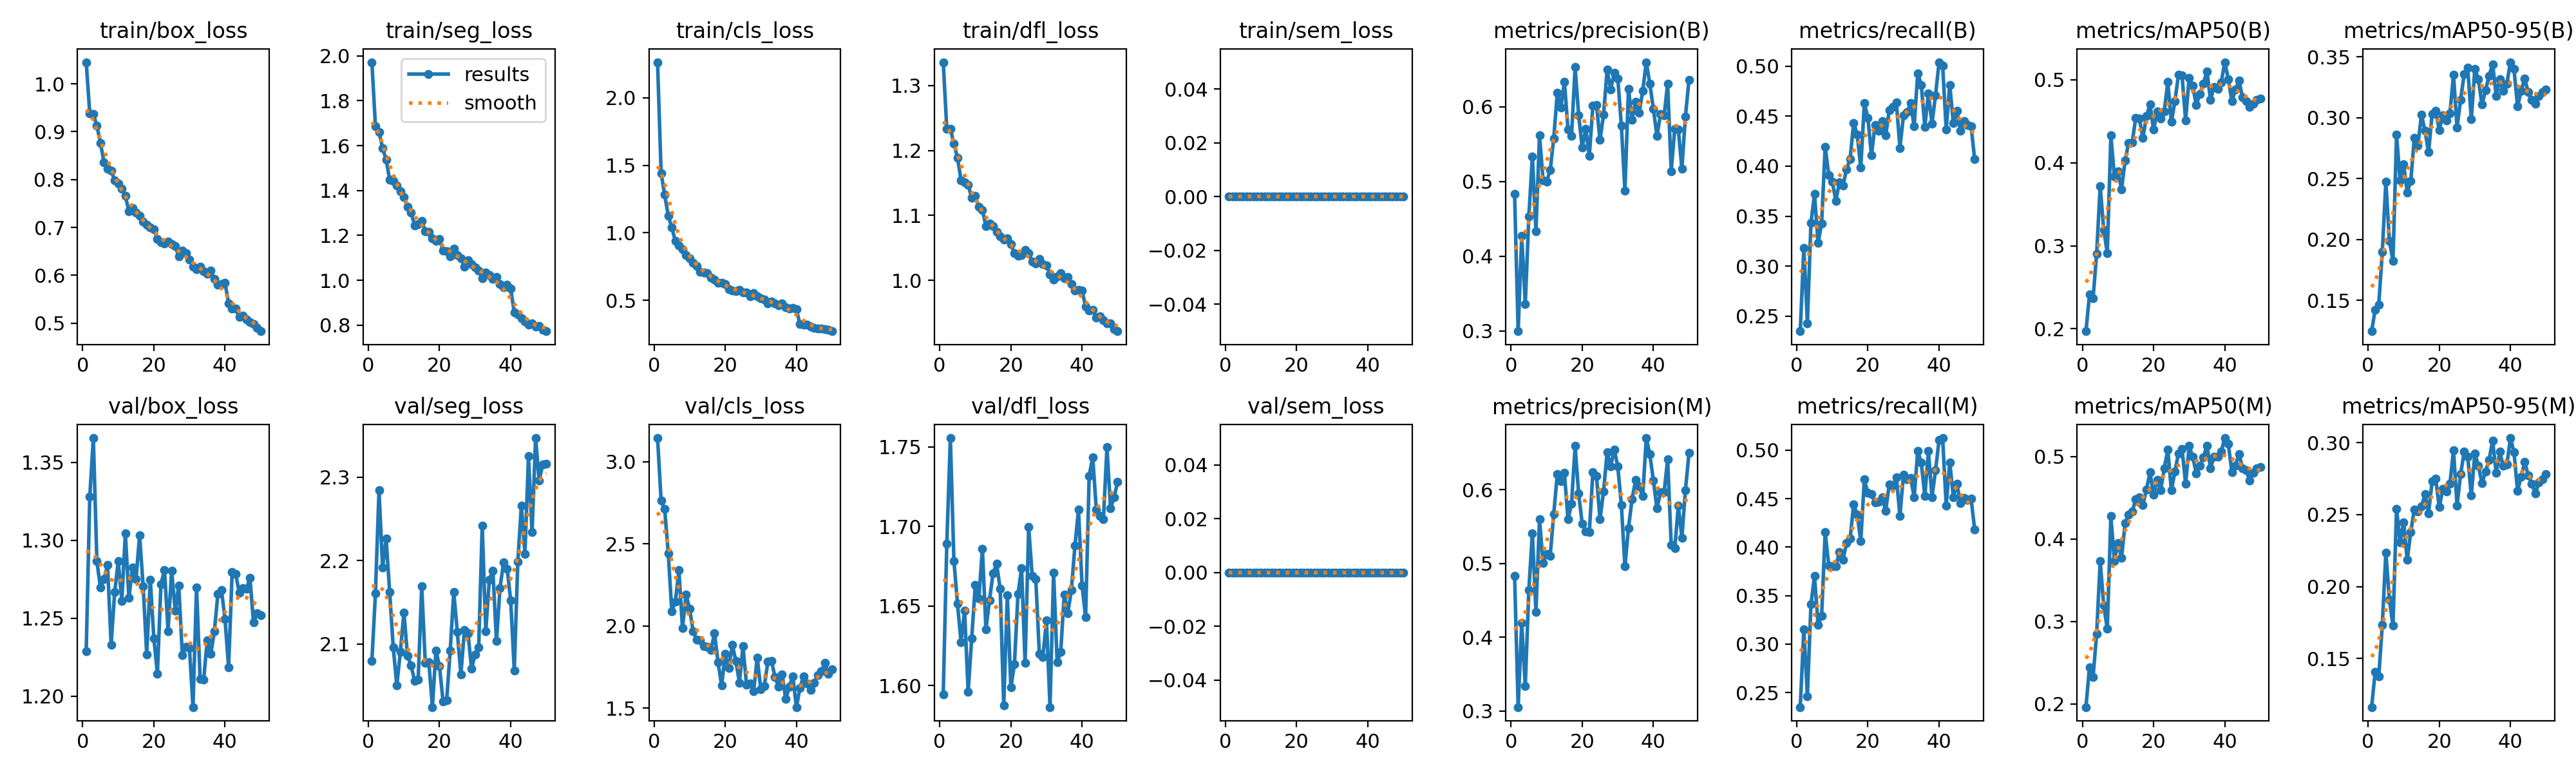

Values plotted in this chart, from the file beside it:
epoch, time, train/box_loss, train/seg_loss, train/cls_loss, train/dfl_loss, train/sem_loss, metrics/precision(B), metrics/recall(B), metrics/mAP50(B), metrics/mAP50-95(B), metrics/precision(M), metrics/recall(M), metrics/mAP50(M), metrics/mAP50-95(M), val/box_loss, val/seg_loss, val/cls_loss, val/dfl_loss, val/sem_loss, lr/pg0, lr/pg1, lr/pg2
1, 279.6, 1.045, 1.972, 2.265, 1.336, 0, 0.4838, 0.2351, 0.1971, 0.1247, 0.4836, 0.235, 0.1962, 0.1163, 1.229, 2.08, 3.144, 1.594, 0, 0.0001188, 0.0001188, 0.0001188
2, 547.8, 0.9388, 1.686, 1.443, 1.234, 0, 0.2998, 0.3184, 0.2412, 0.1424, 0.3055, 0.3153, 0.2447, 0.1409, 1.328, 2.161, 2.764, 1.689, 0, 0.0002331, 0.0002331, 0.0002331
3, 816, 0.9366, 1.662, 1.281, 1.234, 0, 0.4274, 0.2432, 0.2366, 0.1464, 0.4191, 0.2463, 0.2328, 0.1374, 1.365, 2.284, 2.711, 1.756, 0, 0.0003427, 0.0003427, 0.0003427
4, 1084, 0.9123, 1.589, 1.126, 1.21, 0, 0.3359, 0.343, 0.2903, 0.1899, 0.3336, 0.3408, 0.2847, 0.1733, 1.287, 2.192, 2.444, 1.678, 0, 0.0003358, 0.0003358, 0.0003358
5, 1352, 0.8766, 1.538, 1.04, 1.189, 0, 0.4533, 0.3722, 0.3716, 0.2473, 0.4639, 0.3701, 0.373, 0.2236, 1.27, 2.226, 2.091, 1.651, 0, 0.0003287, 0.0003287, 0.0003287
6, 1619, 0.8361, 1.447, 0.9383, 1.154, 0, 0.5337, 0.3231, 0.3192, 0.1986, 0.5412, 0.3199, 0.3195, 0.1908, 1.275, 2.162, 2.148, 1.627, 0, 0.0003217, 0.0003217, 0.0003217
7, 1885, 0.8224, 1.442, 0.9068, 1.151, 0, 0.4337, 0.3428, 0.2914, 0.1826, 0.4344, 0.3293, 0.2913, 0.1731, 1.284, 2.096, 2.339, 1.647, 0, 0.0003146, 0.0003146, 0.0003146
8, 2149, 0.8188, 1.422, 0.8795, 1.147, 0, 0.5622, 0.4194, 0.4329, 0.286, 0.5596, 0.4156, 0.4275, 0.2542, 1.233, 2.051, 1.987, 1.596, 0, 0.0003075, 0.0003075, 0.0003075
9, 2412, 0.7981, 1.396, 0.8355, 1.127, 0, 0.502, 0.3911, 0.3833, 0.2483, 0.5007, 0.3811, 0.3735, 0.2309, 1.267, 2.091, 2.192, 1.63, 0, 0.0003005, 0.0003005, 0.0003005
10, 2673, 0.7914, 1.37, 0.8117, 1.13, 0, 0.5003, 0.3848, 0.3898, 0.2619, 0.5133, 0.3804, 0.3952, 0.2444, 1.287, 2.138, 2.106, 1.663, 0, 0.0002934, 0.0002934, 0.0002934
11, 2933, 0.7811, 1.328, 0.7791, 1.113, 0, 0.5151, 0.3653, 0.3679, 0.2387, 0.5104, 0.3802, 0.3771, 0.2185, 1.261, 2.086, 1.967, 1.655, 0, 0.0002863, 0.0002863, 0.0002863
12, 3194, 0.7659, 1.302, 0.7547, 1.109, 0, 0.5579, 0.3841, 0.4028, 0.248, 0.567, 0.3952, 0.4191, 0.238, 1.304, 2.074, 1.916, 1.686, 0, 0.0002792, 0.0002792, 0.0002792
13, 3455, 0.7335, 1.245, 0.7131, 1.083, 0, 0.619, 0.3804, 0.4243, 0.2832, 0.6214, 0.3871, 0.4296, 0.2536, 1.263, 2.056, 1.913, 1.635, 0, 0.0002722, 0.0002722, 0.0002722
14, 3715, 0.7409, 1.25, 0.7076, 1.088, 0, 0.599, 0.3969, 0.4247, 0.2773, 0.6117, 0.4042, 0.4337, 0.2521, 1.283, 2.057, 1.876, 1.654, 0, 0.0002651, 0.0002651, 0.0002651
15, 3976, 0.731, 1.263, 0.7023, 1.084, 0, 0.6338, 0.4073, 0.4542, 0.3024, 0.6224, 0.4086, 0.4481, 0.2557, 1.275, 2.169, 1.874, 1.671, 0, 0.000258, 0.000258, 0.000258
16, 4243, 0.7239, 1.22, 0.6667, 1.074, 0, 0.5699, 0.4432, 0.4534, 0.289, 0.5599, 0.4441, 0.4502, 0.2642, 1.303, 2.078, 1.853, 1.676, 0, 0.000251, 0.000251, 0.000251
17, 4509, 0.7125, 1.216, 0.6541, 1.068, 0, 0.5612, 0.4314, 0.4298, 0.2715, 0.5808, 0.4338, 0.4412, 0.251, 1.271, 2.078, 1.956, 1.661, 0, 0.0002439, 0.0002439, 0.0002439
18, 4775, 0.7057, 1.187, 0.63, 1.062, 0, 0.653, 0.3985, 0.4564, 0.3028, 0.6591, 0.4059, 0.4603, 0.273, 1.227, 2.025, 1.778, 1.587, 0, 0.0002368, 0.0002368, 0.0002368
19, 5043, 0.7, 1.177, 0.6304, 1.065, 0, 0.5888, 0.4629, 0.4702, 0.3058, 0.5946, 0.4699, 0.4807, 0.2751, 1.275, 2.092, 1.637, 1.657, 0, 0.0002298, 0.0002298, 0.0002298
20, 5310, 0.6957, 1.183, 0.6191, 1.056, 0, 0.5455, 0.4483, 0.4398, 0.2897, 0.5539, 0.456, 0.4536, 0.2551, 1.237, 2.073, 1.831, 1.599, 0, 0.0002227, 0.0002227, 0.0002227
21, 5576, 0.6764, 1.133, 0.583, 1.042, 0, 0.5705, 0.4106, 0.462, 0.302, 0.5433, 0.4548, 0.4718, 0.2677, 1.215, 2.031, 1.743, 1.613, 0, 0.0002156, 0.0002156, 0.0002156
22, 5842, 0.6698, 1.13, 0.5719, 1.038, 0, 0.5346, 0.4411, 0.4537, 0.2977, 0.5427, 0.4458, 0.4594, 0.2661, 1.272, 2.032, 1.885, 1.657, 0, 0.0002086, 0.0002086, 0.0002086
23, 6108, 0.6669, 1.108, 0.5666, 1.039, 0, 0.6018, 0.4354, 0.4622, 0.3034, 0.6239, 0.4468, 0.4855, 0.2714, 1.281, 2.092, 1.787, 1.674, 0, 0.0002015, 0.0002015, 0.0002015
24, 6374, 0.6705, 1.141, 0.5751, 1.047, 0, 0.6029, 0.4451, 0.4974, 0.3352, 0.6186, 0.4514, 0.5085, 0.2948, 1.242, 2.162, 1.655, 1.614, 0, 0.0001944, 0.0001944, 0.0001944
25, 6640, 0.6646, 1.113, 0.5595, 1.042, 0, 0.5557, 0.4305, 0.4492, 0.292, 0.5599, 0.4377, 0.4588, 0.2563, 1.28, 2.115, 1.877, 1.7, 0, 0.0001874, 0.0001874, 0.0001874
26, 6906, 0.6615, 1.098, 0.5567, 1.029, 0, 0.5899, 0.4558, 0.4741, 0.3145, 0.5979, 0.4645, 0.4817, 0.2781, 1.255, 2.063, 1.641, 1.669, 0, 0.0001803, 0.0001803, 0.0001803
27, 7173, 0.6391, 1.06, 0.5283, 1.026, 0, 0.6496, 0.4591, 0.5064, 0.3357, 0.6508, 0.4635, 0.504, 0.2936, 1.271, 2.117, 1.65, 1.667, 0, 0.0001732, 0.0001732, 0.0001732
28, 7439, 0.6514, 1.09, 0.5524, 1.033, 0, 0.6236, 0.4638, 0.5052, 0.3412, 0.6313, 0.4722, 0.5095, 0.2904, 1.227, 2.113, 1.605, 1.62, 0, 0.0001661, 0.0001661, 0.0001661
29, 7706, 0.6467, 1.072, 0.531, 1.025, 0, 0.6458, 0.4183, 0.4513, 0.2986, 0.6544, 0.4322, 0.4667, 0.2632, 1.232, 2.071, 1.809, 1.618, 0, 0.0001591, 0.0001591, 0.0001591
30, 7970, 0.6332, 1.058, 0.5153, 1.023, 0, 0.6379, 0.4508, 0.5027, 0.3402, 0.6312, 0.475, 0.5128, 0.2925, 1.231, 2.087, 1.617, 1.641, 0, 0.000152, 0.000152, 0.000152
31, 8237, 0.618, 1.042, 0.5045, 1.009, 0, 0.5747, 0.4537, 0.4926, 0.3315, 0.5789, 0.4699, 0.4997, 0.284, 1.193, 2.096, 1.637, 1.586, 0, 0.0001449, 0.0001449, 0.0001449
32, 8504, 0.6121, 1.009, 0.4787, 1.001, 0, 0.4878, 0.4629, 0.4695, 0.3108, 0.4959, 0.4714, 0.4793, 0.2718, 1.27, 2.242, 1.782, 1.671, 0, 0.0001379, 0.0001379, 0.0001379
33, 8771, 0.6187, 1.035, 0.4926, 1.006, 0, 0.6244, 0.4398, 0.4832, 0.3223, 0.548, 0.4516, 0.4887, 0.2798, 1.211, 2.115, 1.788, 1.615, 0, 0.0001308, 0.0001308, 0.0001308
34, 9038, 0.6084, 1.024, 0.4759, 1.011, 0, 0.5827, 0.4928, 0.4954, 0.3344, 0.5873, 0.4994, 0.4994, 0.2882, 1.211, 2.177, 1.689, 1.621, 0, 0.0001237, 0.0001237, 0.0001237
35, 9304, 0.6028, 1.006, 0.4648, 1.003, 0, 0.6068, 0.4811, 0.5104, 0.3438, 0.6129, 0.487, 0.513, 0.3012, 1.236, 2.188, 1.63, 1.657, 0, 0.0001167, 0.0001167, 0.0001167
36, 9570, 0.6096, 1.014, 0.4758, 1.005, 0, 0.5919, 0.4394, 0.4757, 0.318, 0.6043, 0.4525, 0.4854, 0.2789, 1.227, 2.103, 1.707, 1.645, 0, 0.0001096, 0.0001096, 0.0001096
37, 9836, 0.593, 0.9823, 0.4499, 0.9938, 0, 0.6218, 0.473, 0.4916, 0.3313, 0.5914, 0.499, 0.5001, 0.2937, 1.241, 2.167, 1.555, 1.66, 0, 0.0001025, 0.0001025, 0.0001025
38, 10103, 0.5806, 0.9678, 0.441, 0.9843, 0, 0.6598, 0.4425, 0.4891, 0.3217, 0.6699, 0.4516, 0.4998, 0.2838, 1.266, 2.198, 1.63, 1.688, 0, 9.54618e-05, 9.54618e-05, 9.54618e-05
39, 10370, 0.5812, 0.9806, 0.4451, 0.9852, 0, 0.6308, 0.4707, 0.4967, 0.3278, 0.6477, 0.479, 0.5061, 0.2848, 1.268, 2.19, 1.695, 1.711, 0, 8.83932e-05, 8.83932e-05, 8.83932e-05
40, 10637, 0.5844, 0.9619, 0.4333, 0.984, 0, 0.5972, 0.5039, 0.5213, 0.3455, 0.6121, 0.5107, 0.5224, 0.3032, 1.249, 2.152, 1.507, 1.663, 0, 8.13246e-05, 8.13246e-05, 8.13246e-05
41, 10919, 0.5417, 0.8569, 0.3234, 0.9593, 0, 0.5609, 0.5002, 0.501, 0.3397, 0.5745, 0.5125, 0.5152, 0.2934, 1.218, 2.068, 1.622, 1.643, 0, 7.4256e-05, 7.4256e-05, 7.4256e-05
42, 11184, 0.5304, 0.8472, 0.3197, 0.9535, 0, 0.59, 0.4368, 0.4742, 0.3091, 0.5966, 0.443, 0.481, 0.2664, 1.279, 2.198, 1.695, 1.732, 0, 6.71874e-05, 6.71874e-05, 6.71874e-05
43, 11449, 0.5303, 0.8313, 0.3185, 0.9546, 0, 0.5883, 0.4813, 0.4883, 0.3218, 0.5962, 0.4876, 0.4889, 0.2762, 1.278, 2.266, 1.651, 1.744, 0, 6.01188e-05, 6.01188e-05, 6.01188e-05
44, 11714, 0.5127, 0.8156, 0.304, 0.9429, 0, 0.6305, 0.443, 0.4989, 0.3322, 0.6413, 0.4516, 0.5031, 0.2868, 1.266, 2.208, 1.611, 1.711, 0, 5.30502e-05, 5.30502e-05, 5.30502e-05
45, 11978, 0.516, 0.8018, 0.2939, 0.944, 0, 0.514, 0.4556, 0.4789, 0.3207, 0.5255, 0.4655, 0.4861, 0.2773, 1.269, 2.325, 1.654, 1.706, 0, 4.59816e-05, 4.59816e-05, 4.59816e-05
46, 12243, 0.5081, 0.8072, 0.2918, 0.9384, 0, 0.5707, 0.4352, 0.474, 0.3145, 0.5207, 0.4454, 0.4835, 0.2715, 1.269, 2.234, 1.7, 1.704, 0, 3.8913e-05, 3.8913e-05, 3.8913e-05
47, 12508, 0.5019, 0.7947, 0.2891, 0.9331, 0, 0.5699, 0.4451, 0.4676, 0.3112, 0.5779, 0.4507, 0.471, 0.2648, 1.276, 2.347, 1.723, 1.75, 0, 3.18444e-05, 3.18444e-05, 3.18444e-05
48, 12772, 0.4987, 0.7954, 0.2863, 0.9332, 0, 0.5174, 0.4411, 0.4715, 0.3177, 0.5351, 0.449, 0.4803, 0.2722, 1.248, 2.296, 1.774, 1.711, 0, 2.47758e-05, 2.47758e-05, 2.47758e-05
49, 13037, 0.4909, 0.7791, 0.2806, 0.925, 0, 0.5874, 0.4398, 0.4758, 0.3208, 0.5997, 0.45, 0.4858, 0.2747, 1.253, 2.315, 1.708, 1.718, 0, 1.77072e-05, 1.77072e-05, 1.77072e-05
50, 13302, 0.4833, 0.7732, 0.2708, 0.9215, 0, 0.6364, 0.4068, 0.4777, 0.323, 0.6496, 0.4181, 0.4876, 0.2781, 1.252, 2.316, 1.736, 1.728, 0, 1.06386e-05, 1.06386e-05, 1.06386e-05
